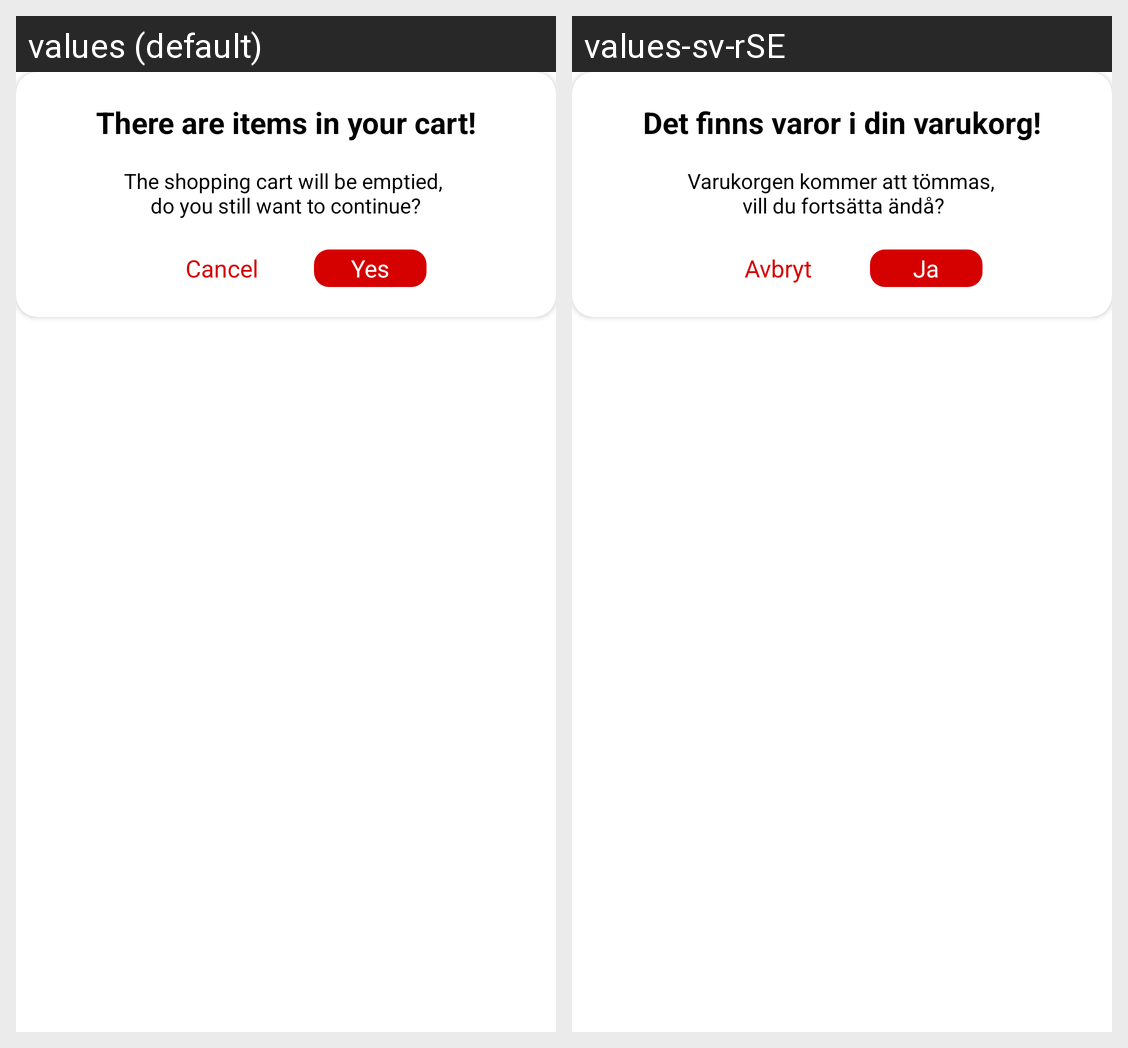

The Android screen above is rendered under two locales of the same app. Produce the string resources it draws, with the default and per-locale values.
Android screen res/layout/custom_dialog.xml rendered under 2 locales, left to right: values (default), values-sv-rSE. Device: Nexus 5 (rendered at 1080×1920; each locale shown at half size, 540×960, under a caption strip naming it); theme Theme.Group7.
Strings drawn on this screen, with the default value and each locale's value (text and hints the layout hard-codes, and strings that could not be matched under every locale, appear in the picture but are not listed):

titleDialog_textview
  values: There are items in your cart!
  values-sv-rSE: Det finns varor i din varukorg!

messageDialog_textview
  values: The shopping cart will be emptied, 
      do you still want to continue?
  values-sv-rSE: Varukorgen kommer att tömmas,
       vill du fortsätta ändå?

cancel_button
  values: Cancel
  values-sv-rSE: Avbryt

yes_button
  values: Yes
  values-sv-rSE: Ja
